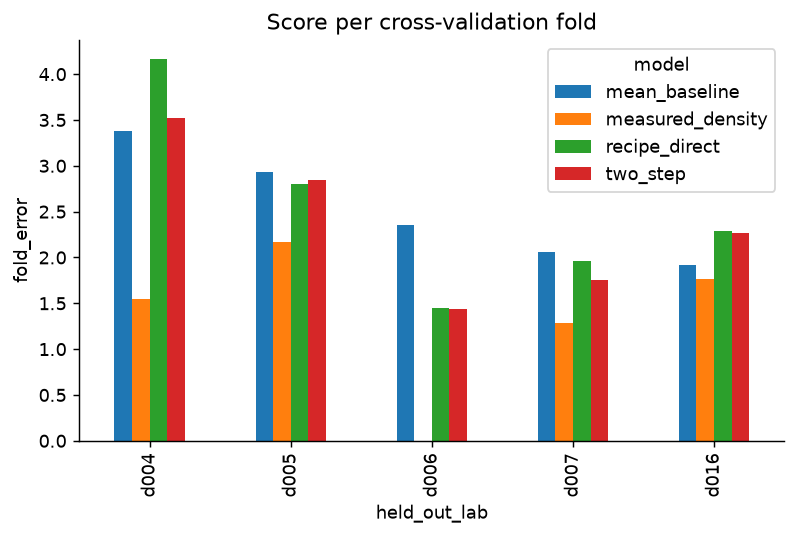

Data behind this chart, as committed beside it:
held_out_lab, model, n_rows, fold_error
d004, mean_baseline, 58, 3.38
d004, recipe_direct, 58, 4.16
d004, two_step, 58, 3.52
d004, measured_density, 58, 1.55
d005, mean_baseline, 30, 2.93
d005, recipe_direct, 30, 2.8
d005, two_step, 30, 2.85
d005, measured_density, 25, 2.17
d006, mean_baseline, 54, 2.35
d006, recipe_direct, 54, 1.45
d006, two_step, 54, 1.44
d007, mean_baseline, 8, 2.06
d007, recipe_direct, 8, 1.96
d007, two_step, 8, 1.75
d007, measured_density, 8, 1.29
d016, mean_baseline, 4, 1.92
d016, recipe_direct, 4, 2.29
d016, two_step, 4, 2.27
d016, measured_density, 2, 1.77
